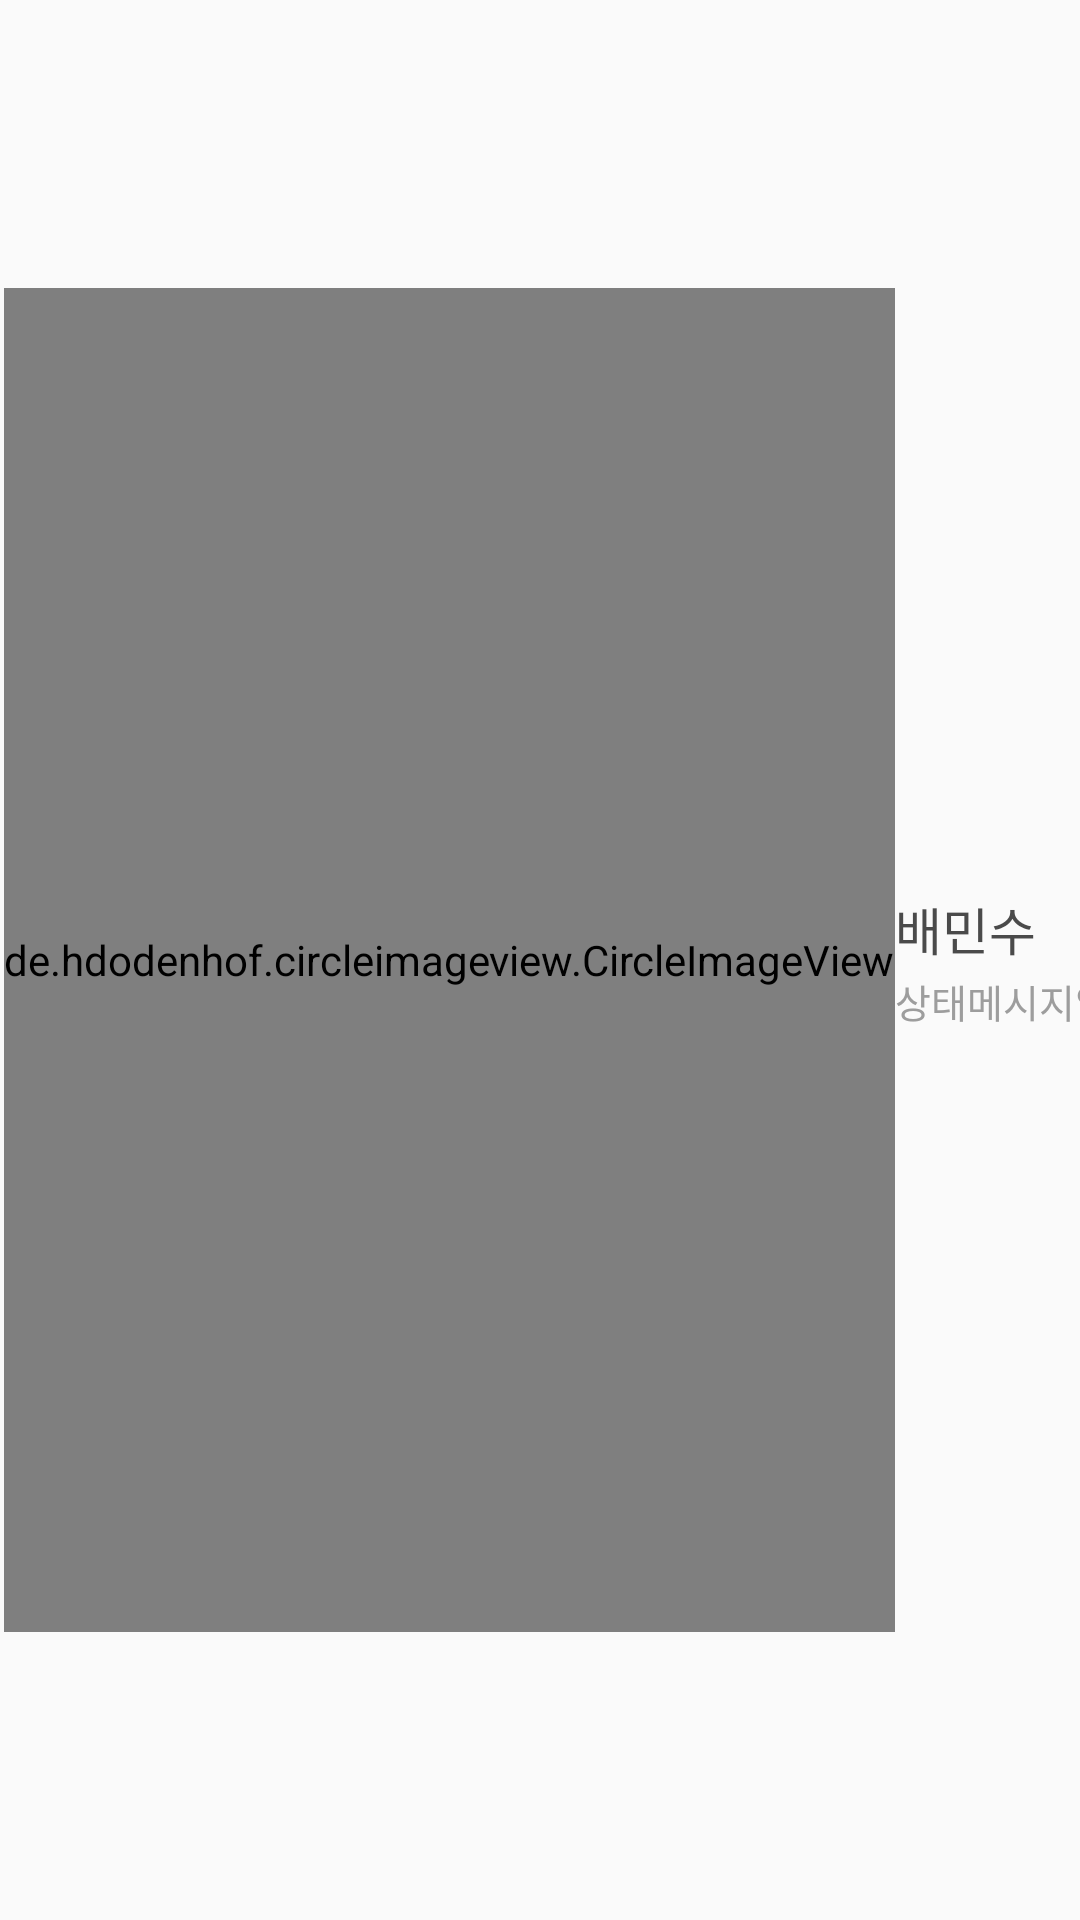

The Android layout XML behind this screen, and the referenced resources:
<!-- AndroidManifest.xml: application theme AppTheme -->
<!-- res/layout/recycler_item_friend.xml -->
<?xml version="1.0" encoding="utf-8"?>
<androidx.constraintlayout.widget.ConstraintLayout xmlns:android="http://schemas.android.com/apk/res/android"
    xmlns:app="http://schemas.android.com/apk/res-auto"
    android:layout_width="match_parent"
    android:layout_height="70dp">

    <de.hdodenhof.circleimageview.CircleImageView
        android:id="@+id/friend_image_view"
        android:layout_width="wrap_content"
        android:layout_height="0dp"
        android:src="@drawable/circle_sample"
        app:layout_constraintBottom_toBottomOf="parent"
        app:layout_constraintEnd_toEndOf="parent"
        app:layout_constraintHeight_percent="0.7"
        app:layout_constraintHorizontal_bias="0.02"
        app:layout_constraintStart_toStartOf="parent"
        app:layout_constraintTop_toTopOf="parent" />

    <androidx.constraintlayout.widget.Guideline
        android:id="@+id/recycler_friend_guide1"
        android:layout_width="wrap_content"
        android:layout_height="wrap_content"
        android:orientation="horizontal"
        app:layout_constraintGuide_percent="0.51" />

    <TextView
        android:id="@+id/friend_name_text_view"
        android:layout_width="wrap_content"
        android:layout_height="wrap_content"
        android:text="배민수"
        android:textColor="#4a4a4a"
        android:textSize="17dp"
        app:layout_constraintBottom_toTopOf="@+id/friend_state_text_view"
        app:layout_constraintStart_toEndOf="@+id/friend_image_view"
        app:layout_constraintTop_toTopOf="parent"
        app:layout_constraintVertical_chainStyle="packed" />

    <TextView
        android:id="@+id/friend_state_text_view"
        android:layout_width="wrap_content"
        android:layout_height="wrap_content"
        android:text="상태메시지입니다."
        android:layout_marginTop="2dp"
        android:textColor="#9d9d9d"
        android:textSize="13dp"
        app:layout_constraintBottom_toBottomOf="parent"
        app:layout_constraintStart_toEndOf="@+id/friend_image_view"
        app:layout_constraintTop_toBottomOf="@+id/friend_name_text_view" />

</androidx.constraintlayout.widget.ConstraintLayout>
<!-- resources referenced by this layout -->
<resources>
  <!-- drawable circle_sample: png bitmap (drawable-hdpi, 26530 bytes) -->
  <style name="AppTheme" parent="Theme.Design.Light.NoActionBar">
          <item name="android:windowLightStatusBar">true</item>
      </style>
</resources>
